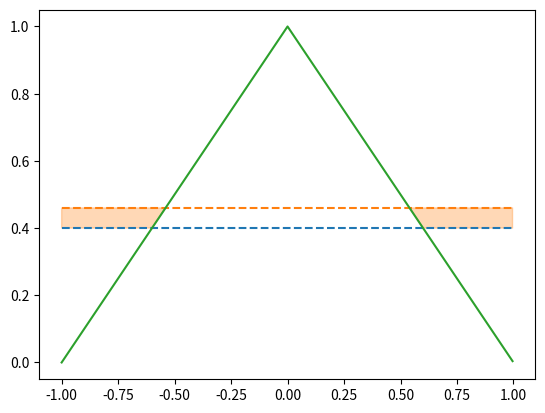

Recreate this plot in Python.
from mpl_toolkits.mplot3d import Axes3D  # noqa: F401 unused import

import matplotlib.pyplot as plt
from matplotlib import rc
from matplotlib import cm
import matplotlib
from matplotlib.ticker import LinearLocator, FormatStrFormatter
import numpy as np

def clamp(n, smallest, largest): return max(smallest, min(n, largest))

def hr(a, b, phi):
    t = (phi - a) / (b - a)
    # phi = clamp(t, a, b)
    phi = np.vectorize(clamp)(t, 0, 1)
    return (-2*(phi**3)) + (3*(phi**2))


color_scheme = "viridis" # viridis, inferno, plasma, jet, magma

hermite_interpolation_latex = r'$hr_a^b\left(\phi\right)$'

# rc('font', **{'family': 'CMU Classical Serif', 'style': 'italic'})
plt.rcParams['mathtext.fontset'] = 'cm'
# rc('mathtext.default', **{'family': 'CMU Classical Serif', 'style': 'italic'})
# plt.style.use('ggplot')




# Make data.
X = np.arange(-1, 1, 0.05)
Y = np.arange(-1, 1, 0.05)
X, Y = np.meshgrid(X, Y)
R = np.sqrt(X**2 + Y**2)
Z = R # np.sin(R)





#
# Interpolated heatmap plot
#

# b = 0
# sharpness = 1
# #Z = hr(b, b + (1 / sharpness), Z)

# plt.figure()
# plt.title(r'$color = hue(z)$', fontsize=14)

# p = plt.imshow(Z, cmap=color_scheme, interpolation="bilinear", extent=[-1,1,-1,1])
# # p = plt.pcolormesh(X,Y,Z, cmap="viridis")

# p.axes.xaxis.set_major_locator(LinearLocator(5))
# p.axes.set_xlabel(r'$x$', fontsize=14)
# p.axes.yaxis.set_major_locator(LinearLocator(5))
# p.axes.set_ylabel(r'$y$', fontsize=14, rotation=0)

# plt.colorbar(p)
# # plt.colorbar(p, extend="both")
# # plt.clim(0,np.sqrt(2))

# plt.show()

# exit(0)



#
# 3d Plot
#
# fig = plt.figure()
# # ax = fig.gca(projection='3d')
# ax = fig.add_subplot(111, projection='3d')

# # Plot the surface.
# surf = ax.plot_surface(X, Y, Z, cmap=color_scheme, rstride=1, cstride=1, edgecolor='none',
#                        linewidth=10, antialiased=True)

# # rc('font', **{'family': 'CMU Serif', 'style': 'italic'})

# # Costomize the axeye.
# ax.set_xlim(-1,1)
# ax.xaxis.set_major_locator(LinearLocator(5))
# ax.set_xlabel(r'$x$', fontsize=14)

# ax.set_ylim(-1,1)
# ax.yaxis.set_major_locator(LinearLocator(5))
# ax.set_ylabel(r'$y$', fontsize=14)

# ax.set_zlim(0, 1)
# ax.zaxis.set_major_locator(LinearLocator(3))
# ax.set_zlabel(r'$z$', fontsize=14)
# # ax.zaxis.set_major_formatter(FormatStrFormatter('%.02f'))

# # Add a color bar which maps values to colors.
# # fig.colorbar(surf, shrink=1, aspect=5)
# fig.colorbar(surf)

# # plt.title(r'$f(x,y)$', fontsize=14)
# # plt.title(r'$f\left(x,y\right)=\sqrt{x^2+y^2}$', fontsize=14)
# # plt.title(hermite_interpolation_latex, fontsize=14)
# plt.show()



#
# Heatmap plot
#
#
# plt.figure()
# plt.title(r'$color = hue(z)$', fontsize=14)
# p = plt.imshow(Z, cmap=color_scheme, interpolation="bilinear", extent=[-1,1,-1,1])
# # p = plt.pcolormesh(X,Y,Z, cmap="viridis")

# p.axes.xaxis.set_major_locator(LinearLocator(5))
# p.axes.set_xlabel(r'$x$', fontsize=14)
# p.axes.yaxis.set_major_locator(LinearLocator(5))
# p.axes.set_ylabel(r'$y$', fontsize=14, rotation=0)

# plt.colorbar(p)
# # plt.colorbar(p, extend="both")
# # plt.clim(0,np.sqrt(2))

# plt.show()



#
# UV Offset plots
#

# font_size = 16

# X = np.arange(0, 1, 0.02)
# Y = np.arange(0, 1, 0.02)
# X, Y = np.meshgrid(X, Y)
# R = np.sqrt(X**2 + Y**2)
# Z = R # np.sin(R)

# plt.figure()
# # plt.title(r'$f\left(\vec{uv\:}\right)$', fontsize=14)
# plt.title(r'$f\left(\vec{uv \:}\right)$', fontsize=font_size)
# p = plt.imshow(Z, cmap=color_scheme, interpolation="bilinear", extent=[0,1.,0,1], origin="lower")
# # p = plt.pcolormesh(X,Y,Z, cmap="viridis")

# p.axes.xaxis.set_major_locator(LinearLocator(3))
# p.axes.set_xlabel(r'$\vec{uv \:}_x$', fontsize=font_size)
# # p.axes.set_xlabel(r'$x$', fontsize=14)
# p.axes.yaxis.set_major_locator(LinearLocator(3))
# p.axes.set_ylabel(r'$\vec{uv \:}_y$', fontsize=font_size, rotation=0)
# # p.axes.set_ylabel(r'$y$', fontsize=14, rotation=0)

# plt.colorbar(p)
# # plt.colorbar(p, extend="both")
# # plt.clim(0,np.sqrt(2))

# plt.show()

# X = np.arange(-.5, .5, 0.02)
# Y = np.arange(-.5, .5, 0.02)
# X, Y = np.meshgrid(X, Y)
# R = np.sqrt(X**2 + Y**2)
# Z = R # np.sin(R)

# plt.figure()
# # plt.title(r'$f\left(\vec{uv\:}\right)$', fontsize=14)
# plt.title(r'$f\left(\vec{\sigma}\right)$', fontsize=font_size)
# p = plt.imshow(Z, cmap=color_scheme, interpolation="bilinear", extent=[-.5,.5,-.5,.5], origin="lower")
# # p = plt.pcolormesh(X,Y,Z, cmap="viridis")

# p.axes.xaxis.set_major_locator(LinearLocator(3))
# p.axes.set_xlabel(r'$\vec{\sigma}_x$', fontsize=font_size)
# # p.axes.set_xlabel(r'$x$', fontsize=14)
# p.axes.yaxis.set_major_locator(LinearLocator(3))
# p.axes.set_ylabel(r'$\vec{\sigma}_y$', fontsize=font_size, rotation=0)
# # p.axes.set_ylabel(r'$y$', fontsize=14, rotation=0)

# plt.colorbar(p)
# # plt.colorbar(p, extend="both")
# # plt.clim(0,np.sqrt(2))

# plt.show()


#
# 3d plot plane clipping/slicing
#

# fig = plt.figure()
# ax = fig.gca(projection='3d')

# # X = np.arange(-1, 1, 0.05)
# # Y = np.arange(-1, 1, 0.05)
# # X, Y = np.meshgrid(X, Y)

# Z1 = np.empty_like(X)
# Z2 = np.empty_like(X)
# C1 = np.empty_like(X, dtype=object)
# C2 = np.empty_like(X, dtype=object)

# for i in range(len(X)):
#   for j in range(len(X[0])):
#     z1 = np.sqrt(X[i,j]**2+Y[i,j]**2)
#     z2 = .6
#     Z1[i,j] = z1
#     Z2[i,j] = z2

#     # If you want to grab a colour from a matplotlib cmap function, 
#     # you need to give it a number between 0 and 1. z1 and z2 are 
#     # already in this range, so it just works as is.
#     norm = matplotlib.colors.Normalize(vmin=0, vmax=np.sqrt(2))
#     C1[i,j] = plt.get_cmap(color_scheme)(norm(z1))
#     C2[i,j] = plt.get_cmap("Oranges")(norm(1))


# # Create a transparent bridge region
# X_bridge = np.vstack([X[-1,:],X[-1,:]])
# Y_bridge = np.vstack([Y[-1,:],Y[-1,:]])
# Z_bridge = np.vstack([Z1[-1,:],Z2[-1,:]])
# color_bridge = np.empty_like(Z_bridge, dtype=object)

# color_bridge.fill((1,1,1,0)) # RGBA colour, onlt the last component matters - it represents the alpha / opacity.

# # Join the two surfaces flipping one of them (using also the bridge)
# X_full = np.vstack([X, X_bridge, np.flipud(X)])
# Y_full = np.vstack([Y, Y_bridge, np.flipud(Y)])
# Z_full = np.vstack([Z1, Z_bridge, np.flipud(Z2)])
# color_full = np.vstack([C1, color_bridge, np.flipud(C2)])

# surf_full = ax.plot_surface(X_full, Y_full, Z_full, rstride=1, cstride=1,
#                             facecolors=color_full, linewidth=0,
#                             antialiased=True, edgecolor="none")

# ax.set_xlim(-1,1)
# ax.xaxis.set_major_locator(LinearLocator(5))
# ax.set_xlabel(r'$x$', fontsize=14)

# ax.set_ylim(-1,1)
# ax.yaxis.set_major_locator(LinearLocator(5))
# ax.set_ylabel(r'$y$', fontsize=14)

# ax.set_zlim(0, 1)
# ax.zaxis.set_major_locator(LinearLocator(3))
# ax.set_zlabel(r'$z$', fontsize=14)

# ax.text(-1,-1,.68, r'$r$', fontsize=14)

# fig.colorbar(surf)

# plt.show()


density = 500

x = np.arange(-1,1,1/(density/2))
r1 = np.empty(density)
r1.fill(.4)
r2 = np.empty(density)
r2.fill(.46)
y2 = np.concatenate((np.arange(0,1,1/(density/2)) , np.arange(1,0,-(1/(density/2)))), axis=None) # np.array([0, .5, 1, .5, 0])
y = np.maximum(r1, y2)
print(len(r2))
fig = plt.figure()
ax = plt.gca()

# ax.set_title('interpolation=True')
ax.plot(x, r1, '--')
ax.plot(x, r2, '--')
ax.plot(x, y2)
ax.fill_between(x, y, r2, where=(y < r2), color='C1', alpha=0.3,
                 interpolate=True)
# ax.fill_between(x, y2, r2, where=(r1 < y2), color='C0', alpha=0.3,
#                 interpolate=True)
# ax.fill_between(x, y1, y2, where=(y1 <= y2), color='C1', alpha=0.3,
#                  interpolate=True)
# fig.tight_layout()

plt.show()